Run: headless pygame with SDL's dummy video driver; simulated clock (each Clock.tick advances the game by its frame time, no real sleeping); random seed 0; keys injected as events and as key.get_pressed() state; mouse plan: one left click at the window centre at the start of phase 2, then a move to the lower-right quarter at the start of phase 3.
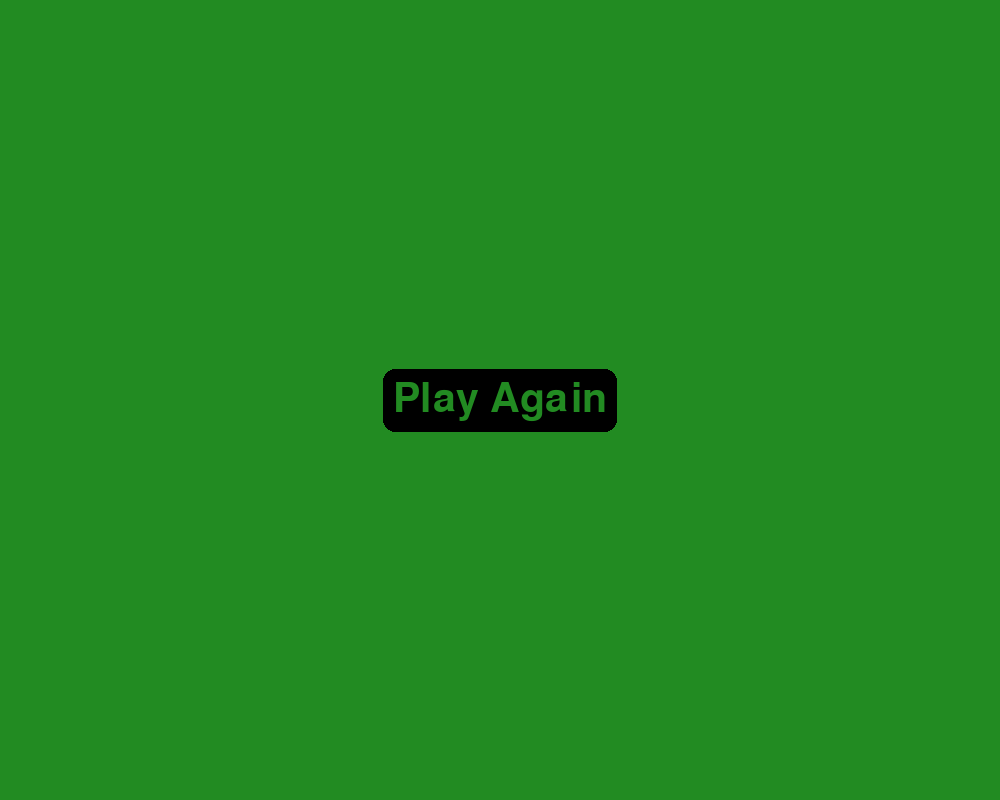
Frame 1 of 4 · flips 1–60 · no input
Frame 2 of 4 · flips 61–180 · clicked the window centre · tapped SPACE, RETURN · held RIGHT (→), D · screen unchanged from frame 1, image omitted
Frame 3 of 4 · flips 181–300 · moved the mouse to the lower-right quarter · held DOWN (↓), S · screen unchanged from frame 2, image omitted
Frame 4 of 4 · flips 301–420 · held LEFT (←), A, UP (↑), W · screen unchanged from frame 3, image omitted

The pygame program that drew these frames:

import random
import pygame
import sys

pygame.init()

WIDTH, HEIGHT = 1000, 800
screen = pygame.display.set_mode((WIDTH, HEIGHT))
pygame.display.set_caption("Play Again Example")

BLACK = (0, 0, 0)
FELT_GREEN = (34, 139, 34)
font = pygame.font.SysFont(None, 60)

button_text = font.render("Play Again", True, FELT_GREEN)
button_rect = button_text.get_rect(center=(WIDTH // 2, HEIGHT // 2))
button_color = BLACK
button_hover_color = BLACK

def reset_game():
    screen.fill(FELT_GREEN)
    pygame.display.update()

def draw_button(mouse_pos):
    color = button_hover_color if button_rect.collidepoint(mouse_pos) else button_color
    pygame.draw.rect(screen, color, button_rect.inflate(20, 20), border_radius=12)
    screen.blit(button_text, button_rect)

def roll_dice():
    num1 = random.randint(1, 6)
    num2 = random.randint(1, 6)
    num3 = random.randint(1, 6)
    num4 = random.randint(1, 6)
    num5 = random.randint(1, 6)
    num6 = random.randint(1, 6)

    Dnum1 = random.randint(1, 6)
    Dnum2 = random.randint(1, 6)
    Dnum3 = random.randint(1, 6)
    Dnum4 = random.randint(1, 6)
    Dnum5 = random.randint(1, 6)
    Dnum6 = random.randint(1, 6)

    combined_num = num1 + num2 + num3 + num4 + num5 + num6
    dealer_combined = Dnum1 + Dnum2 + Dnum3 + Dnum4 + Dnum5 + Dnum6

    print(f"You rolled [{num1} {num2} {num3} {num4} {num5} {num6}]")
    print(f"\nThe dealer rolled [{Dnum1} {Dnum2} {Dnum3} {Dnum4} {Dnum5} {Dnum6}]")
    print(f"\nYour total combined number is {combined_num}")
    print(f"The dealer's total combined number is {dealer_combined}")

    if combined_num > dealer_combined:
        print("Congratulations! You've won!!!")
    elif combined_num < dealer_combined:
        print("You've lost!")
    else:
        print("It's a tie!")

def main():
    running = True
    while running:
        reset_game()
        roll_dice()
        game_running = True
        while game_running:
            mouse_pos = pygame.mouse.get_pos()
            draw_button(mouse_pos)

            for event in pygame.event.get():
                if event.type == pygame.QUIT:
                    running = False
                    game_running = False

                elif event.type == pygame.MOUSEBUTTONDOWN:
                    if button_rect.collidepoint(event.pos):

                        print("\nGame Resetting...\n")
                        game_running = False
                        pygame.time.wait(1000)

            pygame.display.update()


        print("\nGame Over! Click Play Again to restart.")

    pygame.quit()
    sys.exit()

if __name__ == "__main__":
    main()
